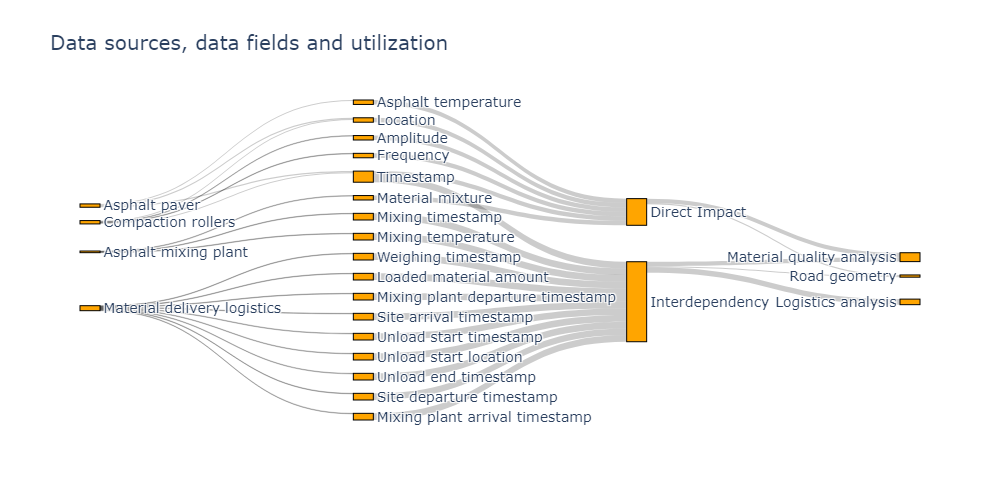

Values plotted in this chart, from the file beside it:
DS; DF; UF; IM; V
Asphalt mixing plant (1); Material mixture; Material quality analysis; Direct Impact; 1
Asphalt mixing plant (1); Mixing timestamp; Logistics analysis; Interdependency; 1
Asphalt mixing plant (1); Mixing temperature; Material quality analysis; Interdependency; 1
Material delivery logistics (2); Weighing timestamp; Logistics analysis; Interdependency; 1
Material delivery logistics (2); Loaded material amount; Logistics analysis; Interdependency; 1
Material delivery logistics (2); Mixing plant departure timestamp; Logistics analysis; Interdependency; 1
Material delivery logistics (2); Site arrival timestamp; Logistics analysis; Interdependency; 1
Material delivery logistics (2); Unload start timestamp; Logistics analysis; Interdependency; 1
Material delivery logistics (2); Unload start location; Logistics analysis; Interdependency; 1
Material delivery logistics (2); Unload end timestamp; Logistics analysis; Interdependency; 1
Material delivery logistics (2); Site departure timestamp; Logistics analysis; Interdependency; 1
Material delivery logistics (2); Mixing plant arrival timestamp; Logistics analysis; Interdependency; 1
Asphalt paver (3); Location; Road geometry; Direct Impact; 1
Asphalt paver (3); Timestamp; Road geometry; Interdependency; 1
Asphalt paver (3); Asphalt temperature; Material quality analysis; Direct Impact; 1
Asphalt paver (3); Asphalt temperature; Material quality analysis; Direct Impact; 1
Compaction rollers (4); Location; Material quality analysis; Direct Impact; 1
Compaction rollers (4); Timestamp; Material quality analysis; Direct Impact; 1
Compaction rollers (4); Amplitude; Material quality analysis; Direct Impact; 1
Compaction rollers (4); Frequency; Material quality analysis; Direct Impact; 1
